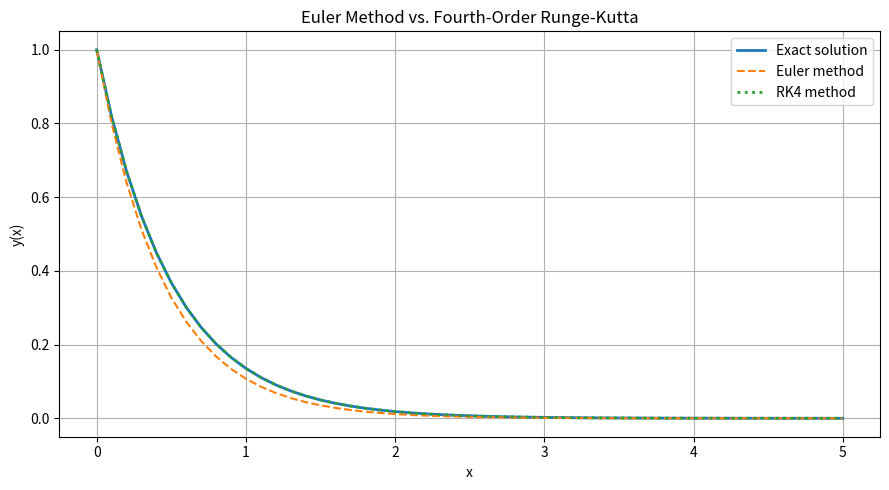
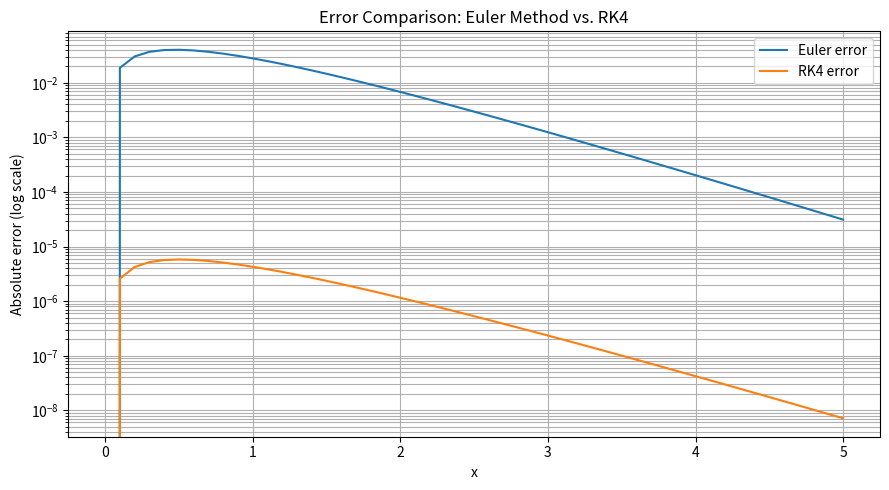

Recreate these plots in Python, in order.

import numpy as np
import matplotlib.pyplot as plt

# Differential equation: y' = -2y
def f(x, y):
    return -2 * y


# Exact solution
def exact_solution(x):
    return np.exp(-2 * x)


# Initial-value problem
x0 = 0.0
y0 = 1.0
x_end = 5.0
h = 0.1

# Discretize the interval
n_steps = int(round((x_end - x0) / h))
x = np.linspace(x0, x_end, n_steps + 1)
h = x[1] - x[0]


# Euler's method
y_euler = np.zeros(n_steps + 1)
y_euler[0] = y0

for i in range(n_steps):
    y_euler[i + 1] = (
        y_euler[i] + h * f(x[i], y_euler[i])
    )


# Fourth-order Runge-Kutta method
y_rk4 = np.zeros(n_steps + 1)
y_rk4[0] = y0

for i in range(n_steps):
    k1 = f(x[i], y_rk4[i])
    k2 = f(x[i] + h / 2, y_rk4[i] + h * k1 / 2)
    k3 = f(x[i] + h / 2, y_rk4[i] + h * k2 / 2)
    k4 = f(x[i] + h, y_rk4[i] + h * k3)

    y_rk4[i + 1] = y_rk4[i] + (h / 6) * (
        k1 + 2 * k2 + 2 * k3 + k4
    )


# Exact values
y_exact = exact_solution(x)


# Error analysis
error_euler = np.abs(y_euler - y_exact)
error_rk4 = np.abs(y_rk4 - y_exact)

print("Numerical solution of y' = -2y")
print("--------------------------------")
print(f"Step size: {h}")
print(f"Number of steps: {n_steps}")
print(f"Final x value: {x[-1]:.2f}")
print()
print("Maximum absolute errors:")
print(f"Euler method: {np.max(error_euler):.10e}")
print(f"RK4 method:   {np.max(error_rk4):.10e}")
print()
print("Final numerical values:")
print(f"Exact solution: {y_exact[-1]:.10e}")
print(f"Euler method:   {y_euler[-1]:.10e}")
print(f"RK4 method:     {y_rk4[-1]:.10e}")


# Plot 1: Comparison of numerical and exact solutions
plt.figure(figsize=(9, 5))

plt.plot(x, y_exact, label="Exact solution", linewidth=2)
plt.plot(x, y_euler, "--", label="Euler method")
plt.plot(x, y_rk4, ":", label="RK4 method", linewidth=2)

plt.xlabel("x")
plt.ylabel("y(x)")
plt.title("Euler Method vs. Fourth-Order Runge-Kutta")
plt.legend()
plt.grid(True)
plt.tight_layout()
plt.savefig("euler_vs_rk4.png", dpi=300)
plt.show()


# Plot 2: Absolute errors
plt.figure(figsize=(9, 5))

plt.semilogy(x, error_euler, label="Euler error")
plt.semilogy(x, error_rk4, label="RK4 error")

plt.xlabel("x")
plt.ylabel("Absolute error (log scale)")
plt.title("Error Comparison: Euler Method vs. RK4")
plt.legend()
plt.grid(True, which="both")
plt.tight_layout()
plt.savefig("euler_vs_rk4_error.png", dpi=300)
plt.show()
